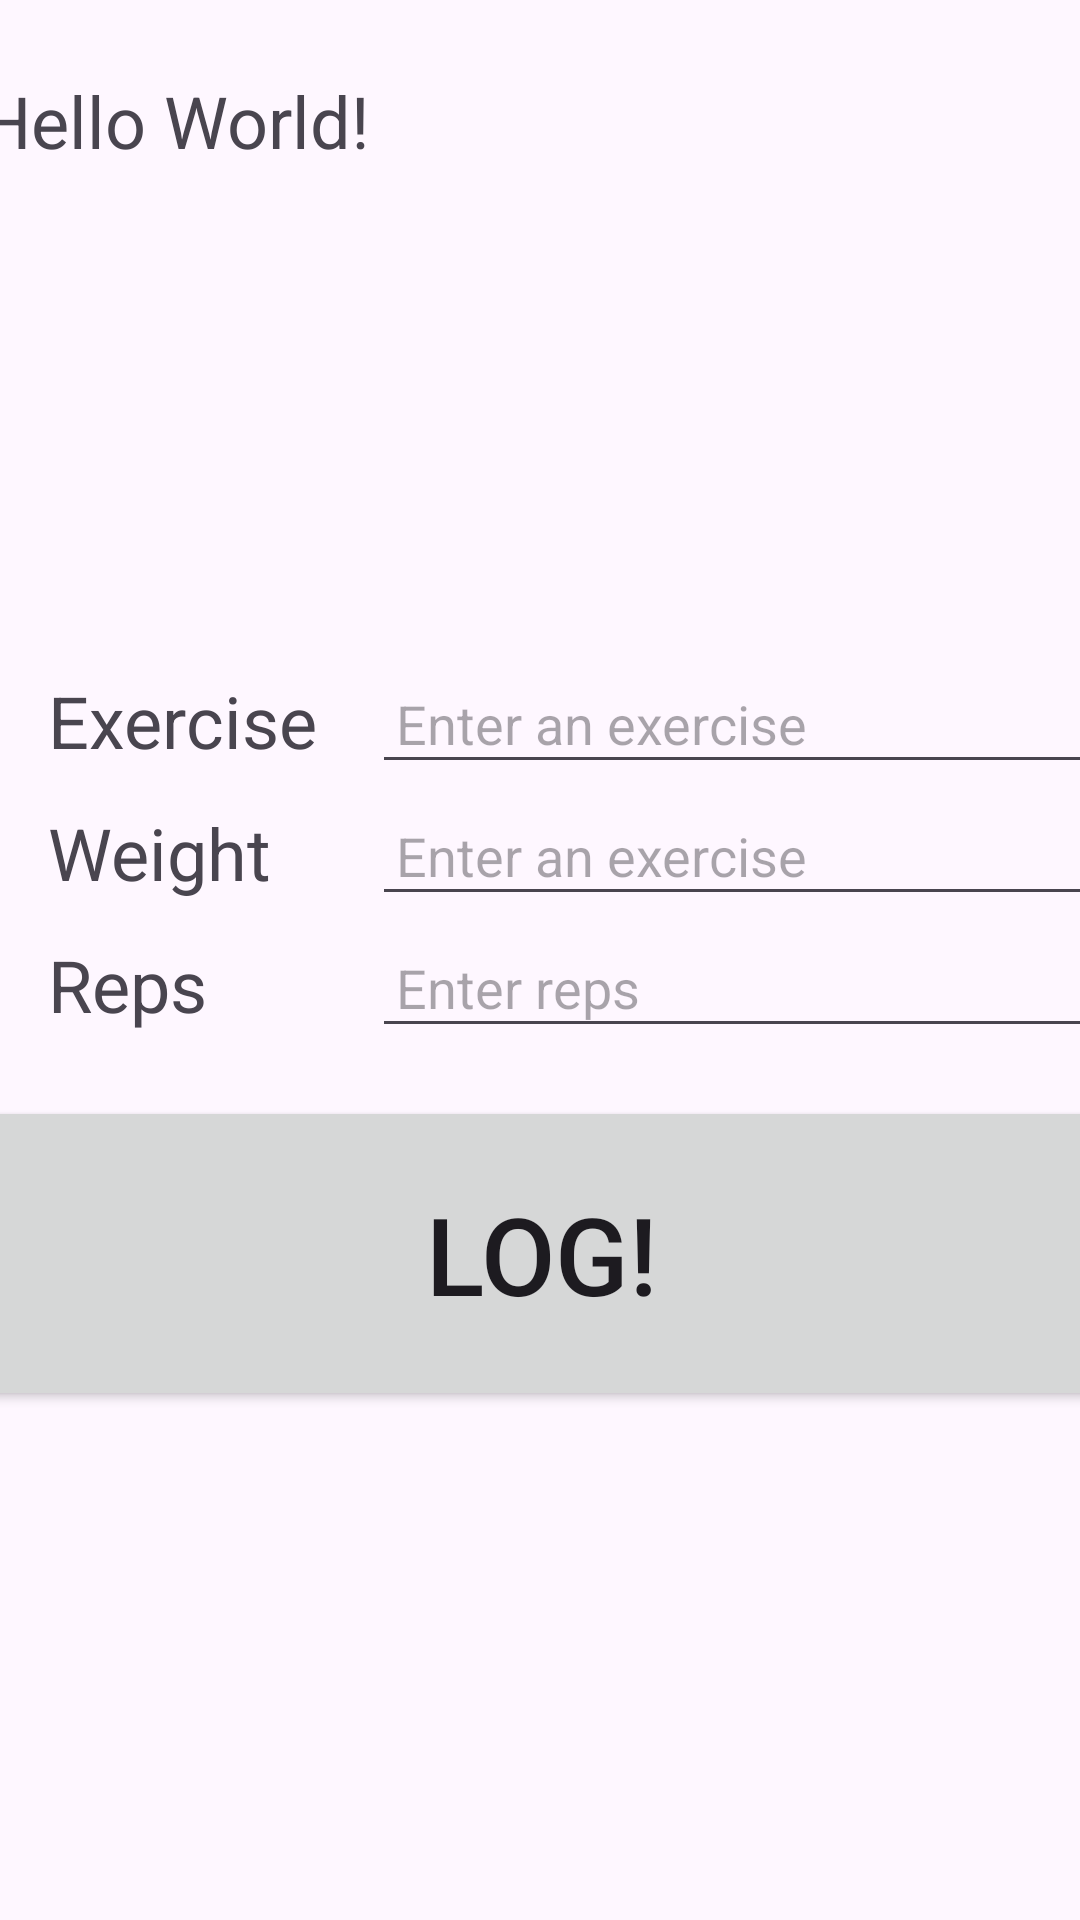

Write the Android layout XML for this screen, with the resource values it uses.
<!-- AndroidManifest.xml: application theme Theme.Gymlogapp -->
<!-- res/layout/activity_main.xml -->
<?xml version="1.0" encoding="utf-8"?>
<androidx.constraintlayout.widget.ConstraintLayout xmlns:android="http://schemas.android.com/apk/res/android"
    xmlns:app="http://schemas.android.com/apk/res-auto"
    xmlns:tools="http://schemas.android.com/tools"
    android:id="@+id/main"
    android:layout_width="match_parent"
    android:layout_height="match_parent"
    tools:context=".MainActivity">

    <TextView
        android:id="@+id/logDisplayTextView"
        android:layout_width="390dp"
        android:layout_height="200dp"
        android:layout_marginTop="16dip"
        android:text="Hello World!"
        app:layout_constraintEnd_toEndOf="parent"
        app:layout_constraintStart_toStartOf="parent"
        app:layout_constraintTop_toTopOf="parent"
        android:padding="8dp"
        android:textSize="24sp"/>

    <TextView
        android:id="@+id/exerciseLabelTextView"
        android:layout_width="100dp"
        android:layout_height="36dp"
        android:layout_marginStart="16dp"
        android:layout_marginTop="8dp"
        android:text="@string/exercise"
        android:textSize="24sp"
        app:layout_constraintStart_toStartOf="parent"
        app:layout_constraintTop_toBottomOf="@+id/logDisplayTextView" />

    <EditText
        android:id="@+id/exerciseInputEditText"
        android:layout_width="273dp"
        android:layout_height="39dp"
        android:layout_marginStart="8dp"
        android:inputType="textAutoComplete"
        android:padding="8dp"
        app:layout_constraintBaseline_toBaselineOf="@+id/exerciseLabelTextView"
        app:layout_constraintStart_toEndOf="@+id/exerciseLabelTextView"
        android:hint="@string/enter_an_exercise"/>

    <TextView
        android:id="@+id/weightLabelTextView"
        android:layout_width="100dp"
        android:layout_height="36dp"
        android:layout_marginStart="16dp"
        android:layout_marginTop="8dp"
        android:text="@string/weight"
        android:textSize="24sp"
        app:layout_constraintStart_toStartOf="parent"
        app:layout_constraintTop_toBottomOf="@+id/exerciseLabelTextView" />

    <EditText
        android:id="@+id/weightInputEditText"
        android:layout_width="273dp"
        android:layout_height="39dp"
        android:layout_marginStart="8dp"
        android:hint="@string/enter_an_exercise"
        android:inputType="number|numberDecimal"
        android:padding="8dp"
        app:layout_constraintBaseline_toBaselineOf="@+id/weightLabelTextView"
        app:layout_constraintStart_toEndOf="@+id/weightLabelTextView" />

    <TextView
        android:id="@+id/repLabelTextView"
        android:layout_width="100dp"
        android:layout_height="36dp"
        android:layout_marginStart="16dip"
        android:layout_marginTop="8dp"
        android:text="@string/reps"
        android:textSize="24sp"
        app:layout_constraintStart_toStartOf="parent"
        app:layout_constraintTop_toBottomOf="@+id/weightLabelTextView" />

    <EditText
        android:id="@+id/repInputEditText"
        android:layout_width="273dp"
        android:layout_height="39dp"
        android:layout_marginStart="8dp"
        android:hint="@string/enter_reps"
        android:inputType="number"
        android:padding="8dp"
        app:layout_constraintBaseline_toBaselineOf="@+id/repLabelTextView"
        app:layout_constraintStart_toEndOf="@+id/repLabelTextView" />

    <Button
        android:layout_width="390dp"
        android:layout_height="105dp"
        android:layout_marginTop="16dp"
        android:text="@string/log"
        android:textSize="36sp"
        app:layout_constraintEnd_toEndOf="parent"
        app:layout_constraintStart_toStartOf="parent"
        app:layout_constraintTop_toBottomOf="@+id/repInputEditText" />

</androidx.constraintlayout.widget.ConstraintLayout>
<!-- resources referenced by this layout -->
<resources>
  <string name="enter_an_exercise">Enter an exercise</string>
  <string name="enter_reps">Enter reps</string>
  <string name="exercise">Exercise</string>
  <string name="log">Log!</string>
  <string name="reps">Reps</string>
  <string name="weight">Weight</string>
  <style name="Theme.Gymlogapp" parent="Base.Theme.Gymlogapp" />
  <style name="Base.Theme.Gymlogapp" parent="Theme.Material3.DayNight.NoActionBar">
          
          
      </style>
</resources>
